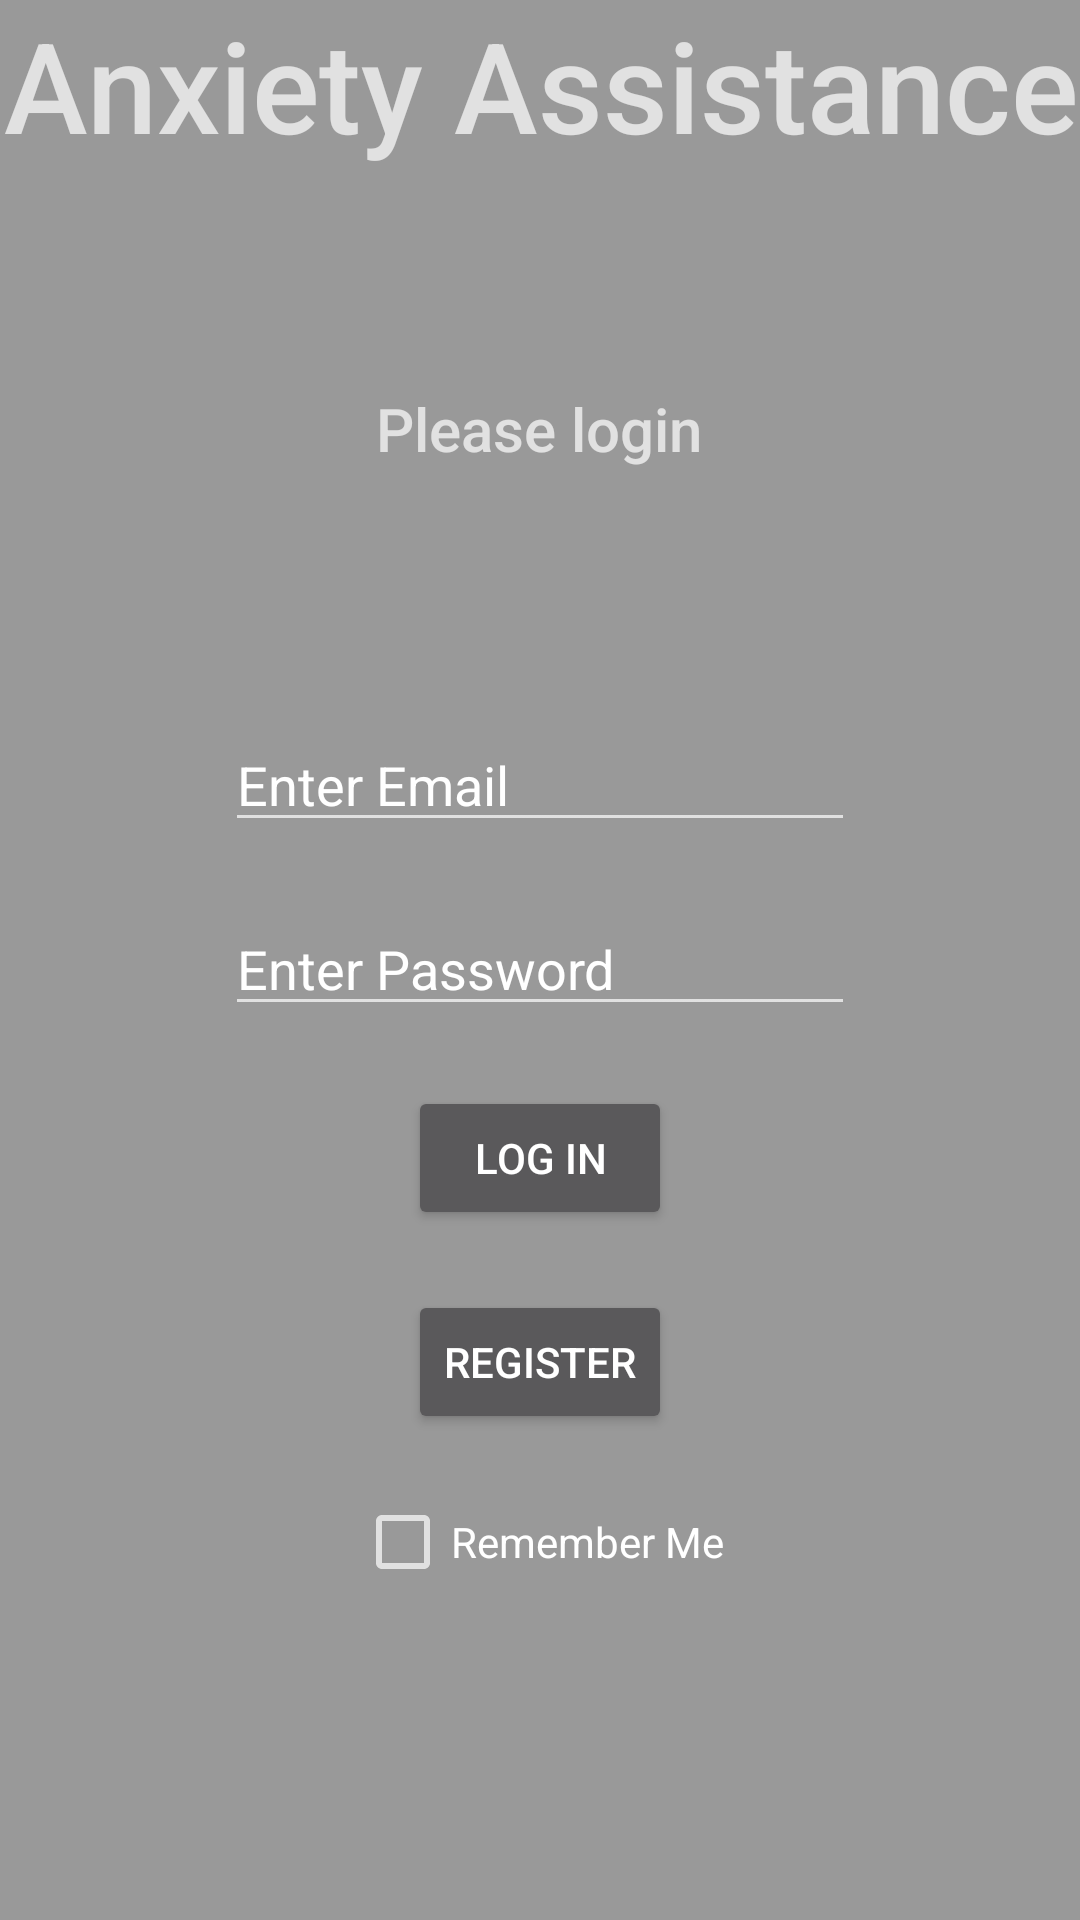

Produce the Android XML layout that renders to this screen, including the resource entries it uses.
<!-- AndroidManifest.xml: application theme AppTheme -->
<!-- res/layout/login.xml -->
<?xml version="1.0" encoding="utf-8"?>
<android.support.constraint.ConstraintLayout xmlns:android="http://schemas.android.com/apk/res/android"
                                             xmlns:app="http://schemas.android.com/apk/res-auto"
                                             xmlns:tools="http://schemas.android.com/tools"
                                             android:layout_width="match_parent"
                                             android:layout_height="match_parent"
                                             android:background="#999999"
                                             android:minHeight="300dp" android:minWidth="400dp"
>


    <LinearLayout
            android:orientation="vertical"
            android:layout_width="match_parent"
            android:layout_height="wrap_content"
    >
        <LinearLayout
                android:orientation="vertical"
                android:layout_width="match_parent"
                android:layout_height="wrap_content">
            <TextView
                    android:text="Anxiety Assistance"
                    android:layout_width="match_parent"
                    android:layout_height="match_parent"
                    android:layout_weight="1"
                    android:layout_centerHorizontal="true"
                    android:gravity="center"
                    android:id="@+id/textView3" android:clickable="false"
                    android:typeface="normal"
                    android:fontFamily="sans-serif-medium"


                    android:textSize="42sp"
                    app:fontFamily="sans-serif"
            />
        </LinearLayout>
        <LinearLayout
                android:orientation="horizontal"
                android:layout_width="237dp"
                android:layout_height="173dp"
                android:layout_gravity="center"
                android:padding="10dp">

            <LinearLayout
                    android:orientation="horizontal"
                    android:layout_width="match_parent"
                    android:layout_height="match_parent"
                    android:layout_gravity="center"
                    android:padding="20dp">

                <TextView
                        android:text="Please login"
                        android:layout_width="match_parent"
                        android:layout_height="match_parent"
                        android:layout_weight="1"
                        android:layout_centerHorizontal="true"
                        android:gravity="center"
                        android:id="@+id/textView2" android:clickable="false"
                        android:typeface="normal"
                        android:fontFamily="sans-serif-medium"

                        android:textSize="20sp"
                        app:fontFamily="sans-serif"
                />
            </LinearLayout>
        </LinearLayout>
        <LinearLayout
                android:orientation="horizontal"
                android:layout_width="wrap_content"
                android:layout_height="match_parent"
                android:layout_gravity="center"
                android:padding="10dp">
            <EditText
                    android:layout_width="match_parent"
                    android:layout_height="wrap_content"
                    android:inputType="textEmailAddress"
                    android:ems="10"
                    android:id="@+id/editText3"
                    android:text="Enter Email"
                    android:layout_weight="1"/>
        </LinearLayout>
        <LinearLayout
                android:orientation="horizontal"
                android:layout_width="wrap_content"
                android:layout_height="match_parent"
                android:layout_gravity="center"
                android:padding="10dp">

            <EditText
                    android:layout_width="match_parent"
                    android:layout_height="wrap_content"
                    android:inputType="textEmailAddress"
                    android:ems="10"
                    android:id="@+id/editText4"
                    android:text="Enter Password"
                    android:layout_weight="1"/>
        </LinearLayout>
        <LinearLayout
                android:orientation="horizontal"
                android:layout_width="wrap_content"
                android:layout_height="match_parent"
                android:layout_gravity="center"
                android:padding="10dp">
        <Button
                android:text="Log In"
                android:layout_width="wrap_content"
                android:onClick="changeView_home"
                android:layout_height="wrap_content" tools:layout_editor_absoluteY="389dp"
                tools:layout_editor_absoluteX="148dp" android:id="@+id/login_button"/>
        </LinearLayout>
        <LinearLayout
            android:orientation="horizontal"
            android:layout_width="wrap_content"
            android:layout_height="match_parent"
            android:layout_gravity="center"
            android:padding="10dp">
        <Button
                android:text="Register"
                android:layout_width="wrap_content"
                android:layout_height="wrap_content" tools:layout_editor_absoluteY="389dp"
                    tools:layout_editor_absoluteX="148dp" android:id="@+id/register_button"
                android:onClick="changeView_register"/>
        </LinearLayout>
        <LinearLayout
                android:orientation="horizontal"
                android:layout_width="wrap_content"
                android:layout_height="match_parent"
                android:layout_gravity="center"
                android:padding="10dp">
            <CheckBox
                    android:text="Remember Me"
                    android:layout_width="wrap_content"
                    android:layout_height="wrap_content" tools:layout_editor_absoluteY="457dp"
                    tools:layout_editor_absoluteX="131dp" android:id="@+id/checkBox"/>
        </LinearLayout>
    </LinearLayout>

</android.support.constraint.ConstraintLayout>
<!-- resources referenced by this layout -->
<resources>
  <style name="AppTheme" parent="Theme.AppCompat.NoActionBar">
          
          <item name="android:windowNoTitle">true</item>
          <item name="android:windowFullscreen">true</item>
      </style>
</resources>
